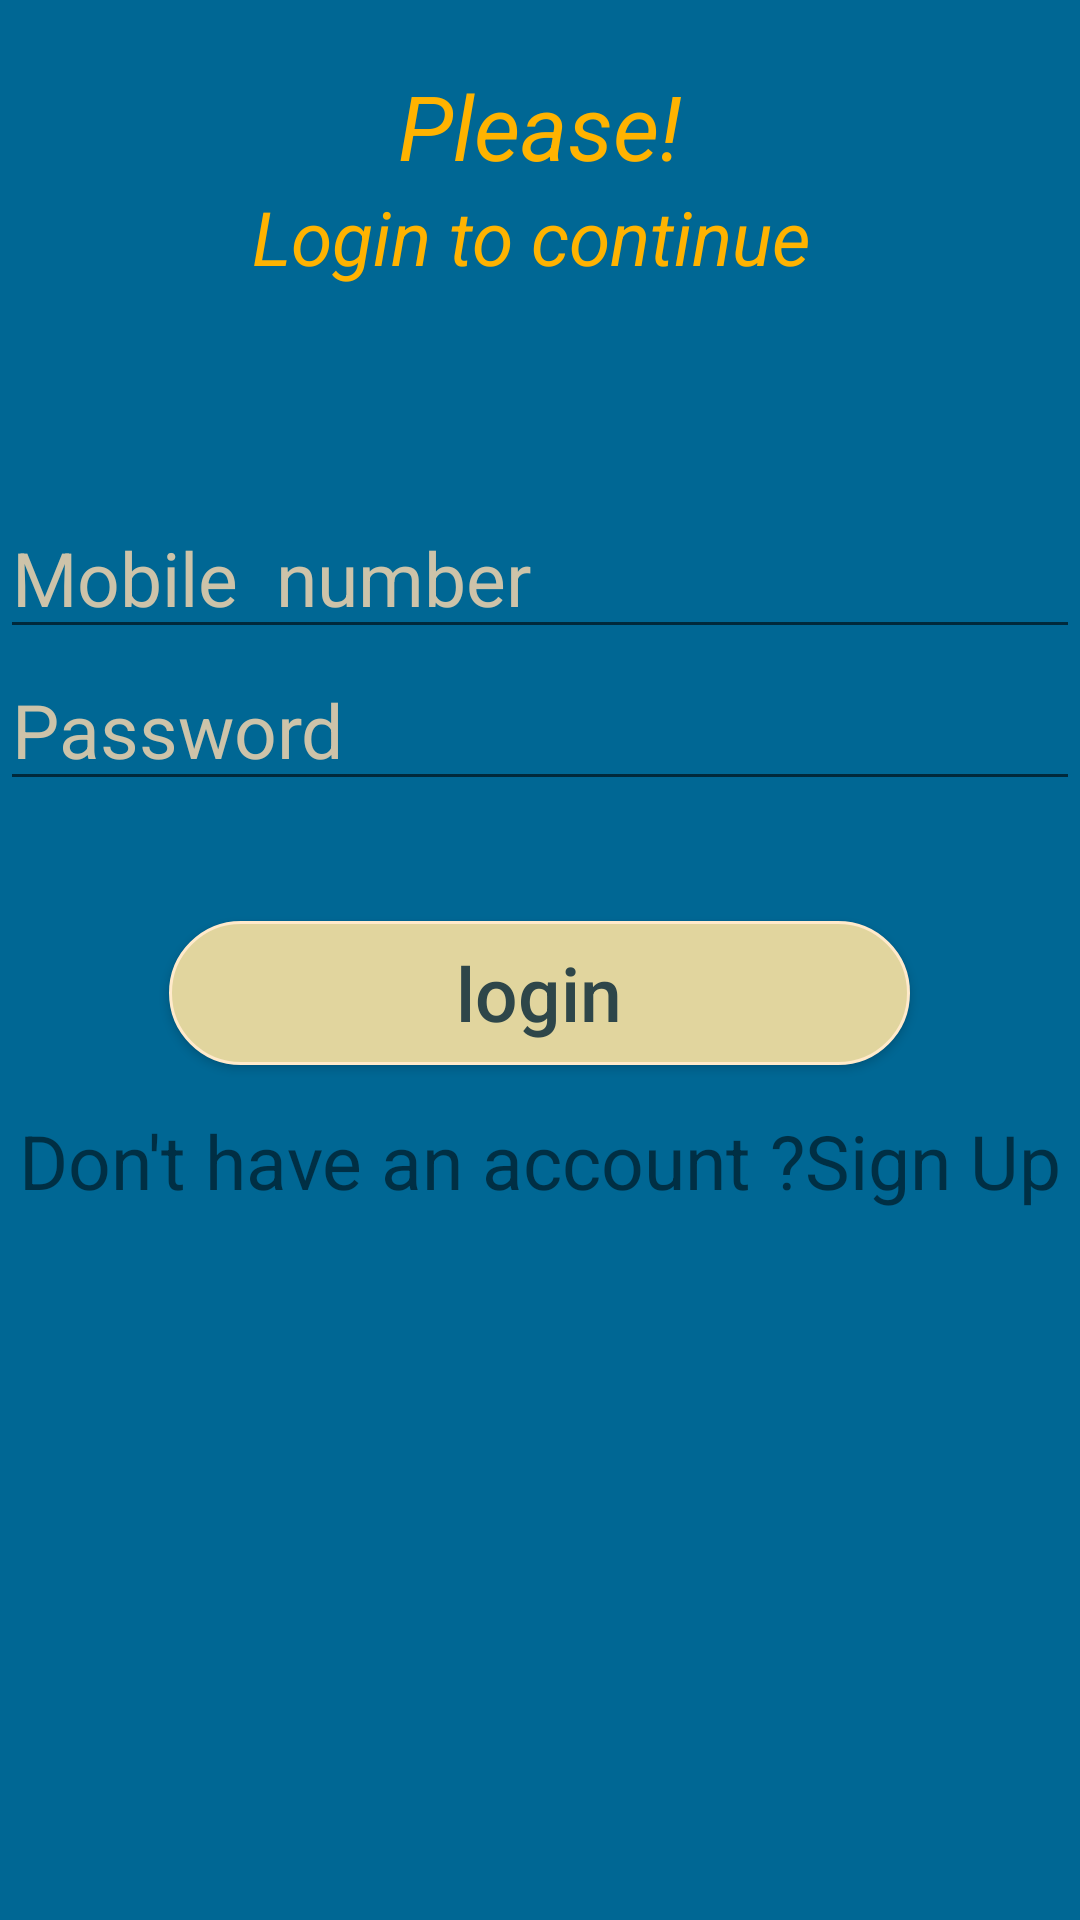

This screen was rendered from an Android layout file. Write that file and the resources it references.
<!-- AndroidManifest.xml: application theme Theme.EduTools -->
<!-- res/layout/activity_login.xml -->
<?xml version="1.0" encoding="utf-8"?>
<LinearLayout xmlns:android="http://schemas.android.com/apk/res/android"
    xmlns:app="http://schemas.android.com/apk/res-auto"
    xmlns:tools="http://schemas.android.com/tools"
    android:layout_width="match_parent"
    android:layout_height="match_parent"
    android:orientation="vertical"
    android:background="#006794"
    android:gravity="center"
    tools:context=".Login">
    <TextView
        android:layout_width="match_parent"
        android:layout_height="wrap_content"
        android:text="Please!"
        android:textSize="30sp"
        android:textColor="#FFB300"
        android:textAlignment="center"
        android:textStyle="italic"/>
    <TextView
        android:layout_width="match_parent"
        android:layout_height="wrap_content"
        android:text="Login to continue "

        android:textColor="#FFB300"
        android:textSize="25sp"
        android:textAlignment="center"
        android:layout_marginBottom="70sp"
        android:textStyle="italic"/>

    <EditText
        android:textColorHint="#CDC3A9"
        android:textColor="#CDC3A9"
        android:id="@+id/EmailEdittextID"
        android:layout_width="match_parent"
        android:layout_height="wrap_content"
        android:hint="Mobile  number "
        android:inputType="text"
        android:textSize="25sp" />
    <EditText
        android:textColorHint="#CDC3A9"
        android:textColor="#CDC3A9"
        android:id="@+id/PasswordEditTextID"
        android:layout_width="match_parent"
        android:layout_height="wrap_content"
        android:hint="Password "
        android:inputType="textPassword"
        android:textSize="25sp" />

    <Button
        android:id="@+id/LoginButtonID"
        android:layout_width="247dp"
        android:layout_height="wrap_content"
        android:layout_marginTop="40sp"
        android:onClick="LogintoPersonalNote"
        android:text="login"
        android:background="@drawable/button"
        android:textAllCaps="false"
        android:textColor="#2E4649"
        android:textSize="25sp" />

    <LinearLayout
        android:layout_width="match_parent"
        android:layout_height="263dp"
        android:orientation="horizontal">

        <TextView
            android:layout_width="match_parent"
            android:layout_height="wrap_content"
            android:layout_marginTop="15sp"
            android:onClick="SingUPAccountFunction"
            android:text="Don't have an account ?Sign Up"
            android:textAlignment="center"
            android:textSize="25sp" />



    </LinearLayout>


</LinearLayout>
<!-- resources referenced by this layout -->
<resources>
  <!-- drawable button (drawable) -->
  <?xml version="1.0" encoding="utf-8"?>
  <shape xmlns:android="http://schemas.android.com/apk/res/android"
      android:padding="16dp"
      android:shape="rectangle">
      <solid android:color="@color/offWhite" />
      <stroke
          android:width="1dp"
          android:color="#FFEACB" />
      <corners android:radius="30dp" />
  </shape>
  <style name="Theme.EduTools" parent="Theme.AppCompat.Light.NoActionBar">
          
          <item name="colorPrimary">@color/purple_500</item>
          <item name="colorPrimaryVariant">@color/purple_700</item>
          <item name="colorOnPrimary">@color/white</item>
          
          <item name="colorSecondary">@color/teal_200</item>
          <item name="colorSecondaryVariant">@color/teal_700</item>
          <item name="colorOnSecondary">@color/black</item>
          
          <item name="android:statusBarColor">?attr/colorPrimaryVariant</item>
          
      </style>
  <color name="offWhite">#E1D59E</color>
  <color name="purple_500">#FF6200EE</color>
  <color name="purple_700">#FF3700B3</color>
  <color name="white">#FFFFFFFF</color>
  <color name="teal_200">#FF03DAC5</color>
  <color name="teal_700">#FF018786</color>
  <color name="black">#FF000000</color>
</resources>
